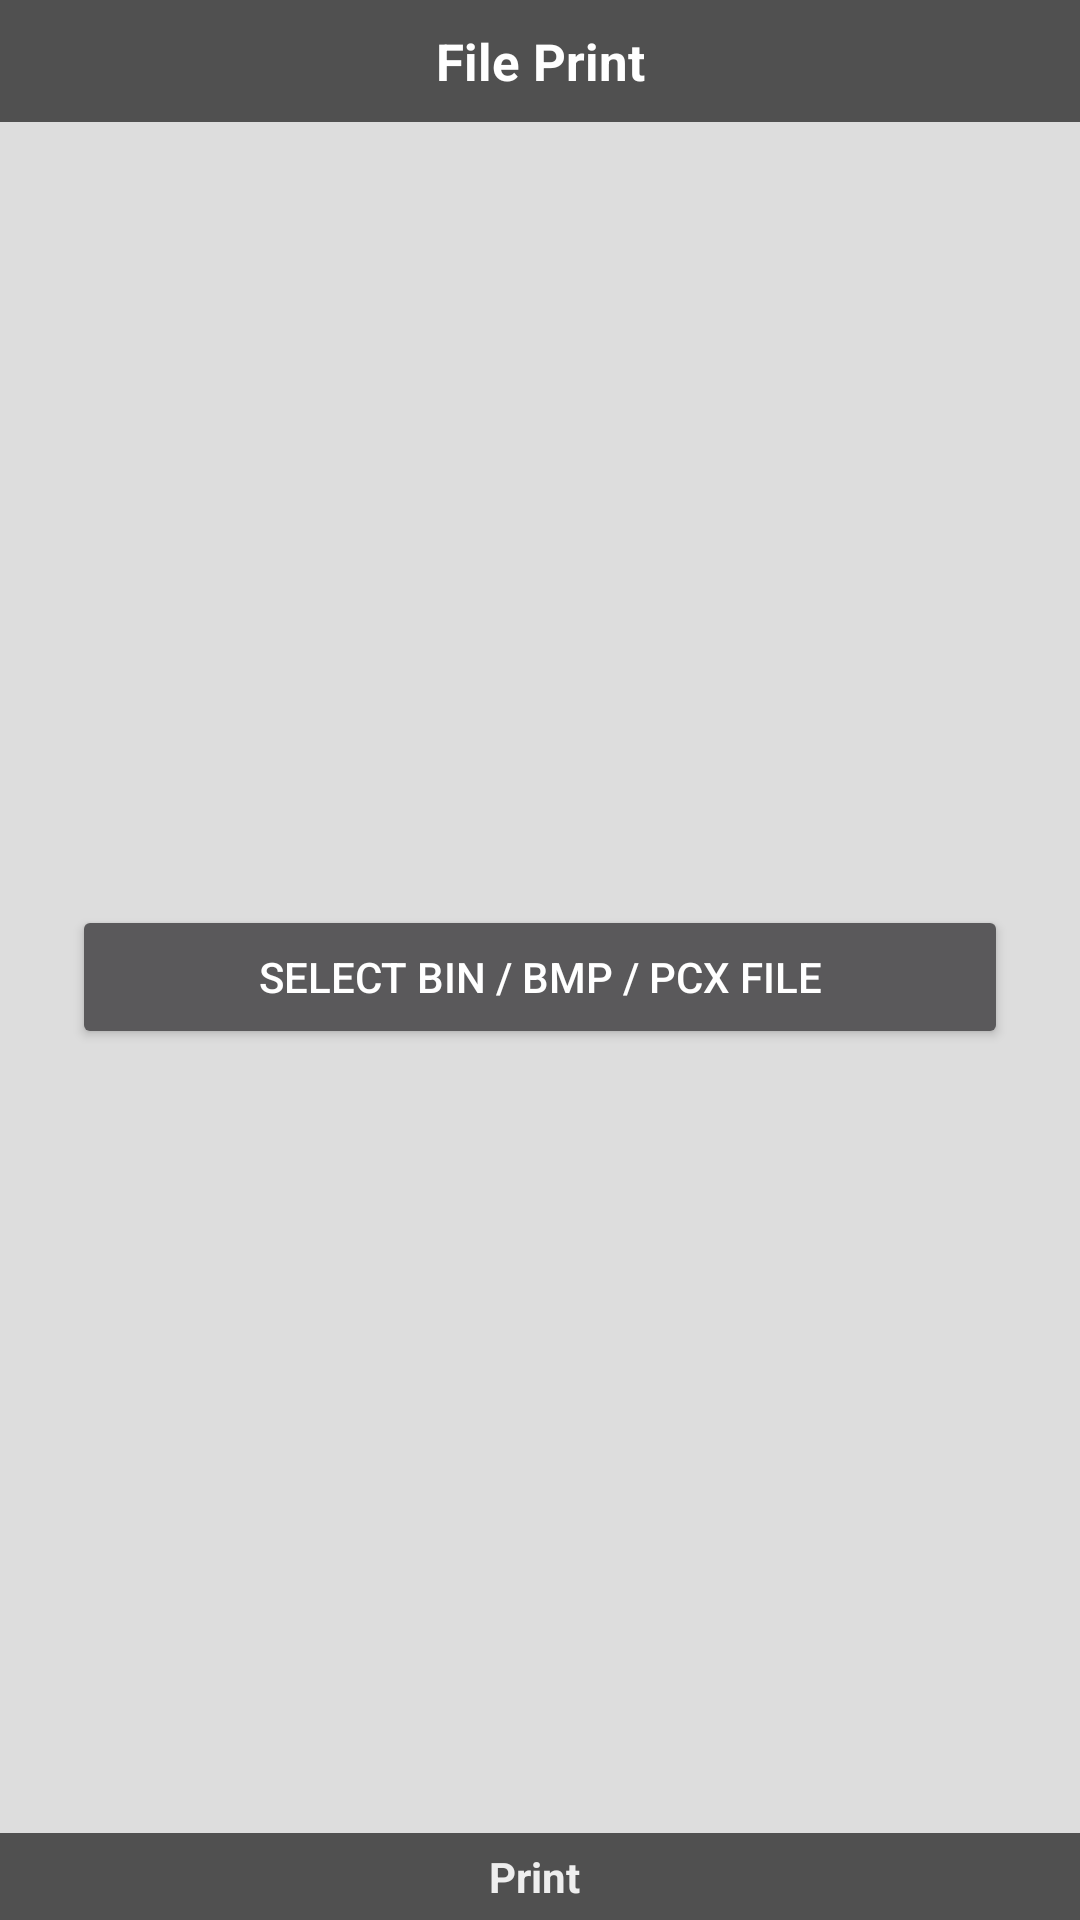

Produce the Android XML layout that renders to this screen, including the resource entries it uses.
<!-- AndroidManifest.xml: application theme Theme.CognitiveTPGTestSDKApp -->
<!-- res/layout/activity_file_printing.xml -->
<LinearLayout xmlns:android="http://schemas.android.com/apk/res/android"
    xmlns:tools="http://schemas.android.com/tools"
    android:layout_width="match_parent"
    android:layout_height="match_parent"
    android:background="#DDD"
    android:orientation="vertical">

    <TextView
        android:layout_width="fill_parent"
        android:layout_height="wrap_content"
        android:background="#505050"
        android:gravity="center"
        android:padding="9dp"
        android:text="File Print"
        android:textColor="#FFF"
        android:textSize="17sp"
        android:textStyle="bold" />

    <LinearLayout
        android:layout_width="match_parent"
        android:layout_height="wrap_content"
        android:layout_weight="1"
        android:gravity="center"
        android:orientation="vertical"
        android:padding="24dp">


        <Button
            android:id="@+id/btnSelectFile"
            android:layout_width="match_parent"
            android:layout_height="wrap_content"
            android:text="Select BIN / BMP / PCX File" />


        <LinearLayout
            android:id="@+id/layoutSelected"
            android:layout_width="match_parent"
            android:layout_height="wrap_content"
            android:gravity="center_vertical"
            android:orientation="horizontal"
            android:padding="12dp"
            android:visibility="gone">

            <TextView
                android:id="@+id/txtFileName"
                android:layout_width="0dp"
                android:layout_height="wrap_content"
                android:layout_weight="1"
                android:textColor="@color/black"
                android:textSize="16sp"
                android:textStyle="bold" />

            <ImageView
                android:id="@+id/btnClose"
                android:layout_width="32dp"
                android:layout_height="32dp"
                android:src="@android:drawable/ic_menu_close_clear_cancel"
                android:tint="@android:color/holo_red_light" />
        </LinearLayout>

    </LinearLayout>


    <LinearLayout
        android:id="@+id/printButton"
        android:layout_width="fill_parent"
        android:layout_height="wrap_content"
        android:layout_alignParentStart="true"
        android:layout_alignParentEnd="true"
        android:layout_alignParentBottom="true"
        android:background="@drawable/printer_btn_selector"
        android:clickable="true"
        android:orientation="vertical">

        <View
            android:layout_width="fill_parent"
            android:layout_height="1px"
            android:background="#DDD" />

        <TextView
            android:layout_width="wrap_content"
            android:layout_height="wrap_content"
            android:layout_gravity="center"
            android:drawableLeft="@drawable/ic_printer"
            android:gravity="center"
            android:padding="5dp"
            android:text=" Print  "
            android:textColor="#EEE"
            android:textStyle="bold" />
    </LinearLayout>

</LinearLayout>
<!-- resources referenced by this layout -->
<resources>
  <color name="black">#FF000000</color>
  <!-- drawable printer_btn_selector (drawable) -->
  <?xml version="1.0" encoding="utf-8"?>
  <selector xmlns:android="http://schemas.android.com/apk/res/android">
      <item android:drawable="@color/print_selected" android:state_selected="true" />
      <item android:drawable="@color/print_pressed" android:state_pressed="true" />
      <item android:drawable="@color/print_default" />
  </selector>
  <style name="Theme.CognitiveTPGTestSDKApp" parent="Theme.AppCompat.NoActionBar">
          
          <item name="android:windowDrawsSystemBarBackgrounds">true</item>
          <item name="android:statusBarColor">@android:color/transparent</item>
      </style>
  <color name="print_selected">#606060</color>
  <color name="print_pressed">#707070</color>
  <color name="print_default">#505050</color>
</resources>
